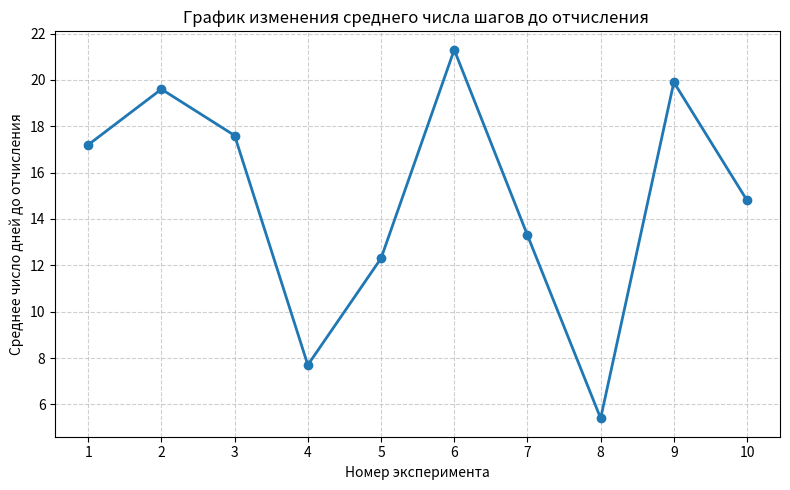

The matplotlib source for this figure:
import random
import matplotlib.pyplot as plt


def simulate_student_path(start_state=1, max_days=1000):
    current_state = start_state
    path = [(0, None, current_state)]
    for day in range(1, max_days + 1):
        probs = transition_matrix[current_state - 1]
        rand_num = random.random()
        cum_prob = 0.0
        next_state = 1
        for i, prob in enumerate(probs):
            cum_prob += prob
            if rand_num < cum_prob:
                next_state = i + 1
                break
        current_state = next_state
        path.append((day, rand_num, current_state))
        if current_state == 4:
            break
    return path


states = {
    1: "Учится на очном отделении",
    2: "Переведен на заочное отделение",
    3: "В академическом отпуске",
    4: "Отчислен"
}

transition_matrix = [
    [0.7, 0.1, 0.1, 0.1],
    [0.2, 0.6, 0.1, 0.1],
    [0.5, 0.0, 0.5, 0.0],
    [0.0, 0.0, 0.0, 1.0]
]

experiment_averages = []

for experiment in range(1, 11):
    print(f"\n=== Эксперимент #{experiment} ===")
    run_results = []

    for run in range(1, 11):
        path = simulate_student_path()
        steps_to_absorption = path[-1][0]
        run_results.append(steps_to_absorption)

    avg_steps = sum(run_results) / len(run_results)
    experiment_averages.append(avg_steps)

    print(f"Среднее число дней до отчисления (эксперимент #{experiment}): {avg_steps:.2f}")


plt.figure(figsize=(8, 5))
experiments = list(range(1, 11))
plt.plot(experiments, experiment_averages, marker='o', linestyle='-', color='tab:blue', linewidth=2, markersize=6)
plt.xlabel('Номер эксперимента')
plt.ylabel('Среднее число дней до отчисления')
plt.title('График изменения среднего числа шагов до отчисления ')
plt.grid(True, linestyle='--', alpha=0.6)
plt.xticks(experiments)
plt.tight_layout()
plt.show()


overall_mean = sum(experiment_averages) / len(experiment_averages)
print(f"\nОбщее среднее (по всем 10 экспериментам по 10 прогонов): {overall_mean:.2f}")